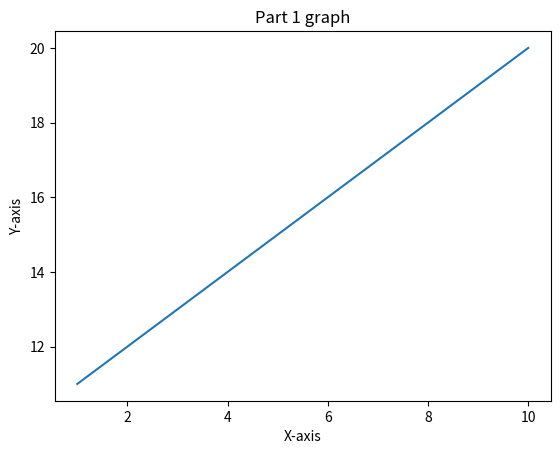
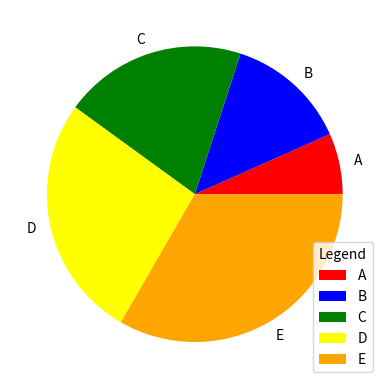

Python code for these plots, in order: (Note: this script raises an exception after producing the figures.)
# Author: Ashton Tully
# Dr. Goodman
# 11/13/2024
# CSE 174 J
"""Practicing maxing a pie chart and plotting a graph"""

import matplotlib.pyplot as plt

def main():
    x_axis = [1, 2, 3, 4, 5, 6, 7, 8, 9, 10]
    y_axis = [11, 12, 13, 14, 15, 16, 17, 18, 19, 20]
    plt.plot(x_axis, y_axis)
    label = 'Part 1 graph'
    plt.title(label)
    plt.xlabel('X-axis')
    plt.ylabel('Y-axis')
    plt.show()
    
    labels = ['A', 'B', 'C', 'D', 'E']
    sizes = [10, 20, 30, 40, 50]
    colors = ['red', 'blue', 'green', 'yellow', 'orange']
    plt.pie(sizes, labels=labels, colors=colors)
    plt.legend(title='Legend')
    plt.show()
    
    
    
    with open('week12/hist_data.txt', 'r') as file:
        data = [float(line.strip()) for line in file]
        plt.hist(data, bins=8, range=(0, 50), color='red', rwidth=0.5)
        plt.xlabel('Prices')
        plt.ylabel('Number of Sales')
        plt.title('Part 3 Histogram Title')
        plt.show()

if __name__ == "__main__":
    main()
